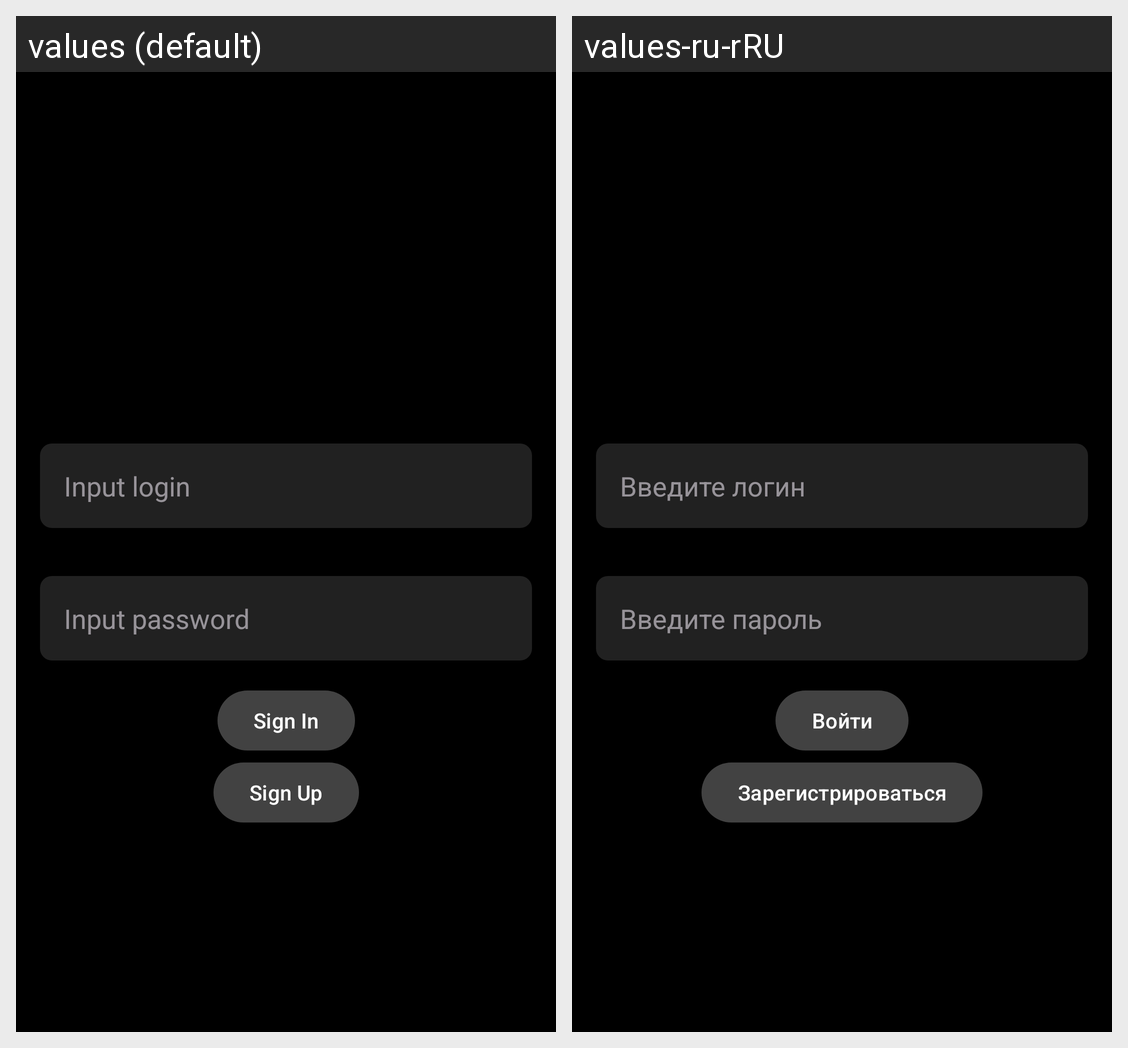

For this localized Android screen grid, give each drawn string resource with its value in every locale shown.
Android screen res/layout/fragment_sign_in.xml rendered under 2 locales, left to right: values (default), values-ru-rRU. Device: Nexus 5 (rendered at 1080×1920; each locale shown at half size, 540×960, under a caption strip naming it); theme Theme.MyApp.
Strings drawn on this screen, with the default value and each locale's value (text and hints the layout hard-codes, and strings that could not be matched under every locale, appear in the picture but are not listed):

login
  values: Input login
  values-ru-rRU: Введите логин

password
  values: Input password
  values-ru-rRU: Введите пароль

sign_in
  values: Sign In
  values-ru-rRU: Войти

sign_up
  values: Sign Up
  values-ru-rRU: Зарегистрироваться
